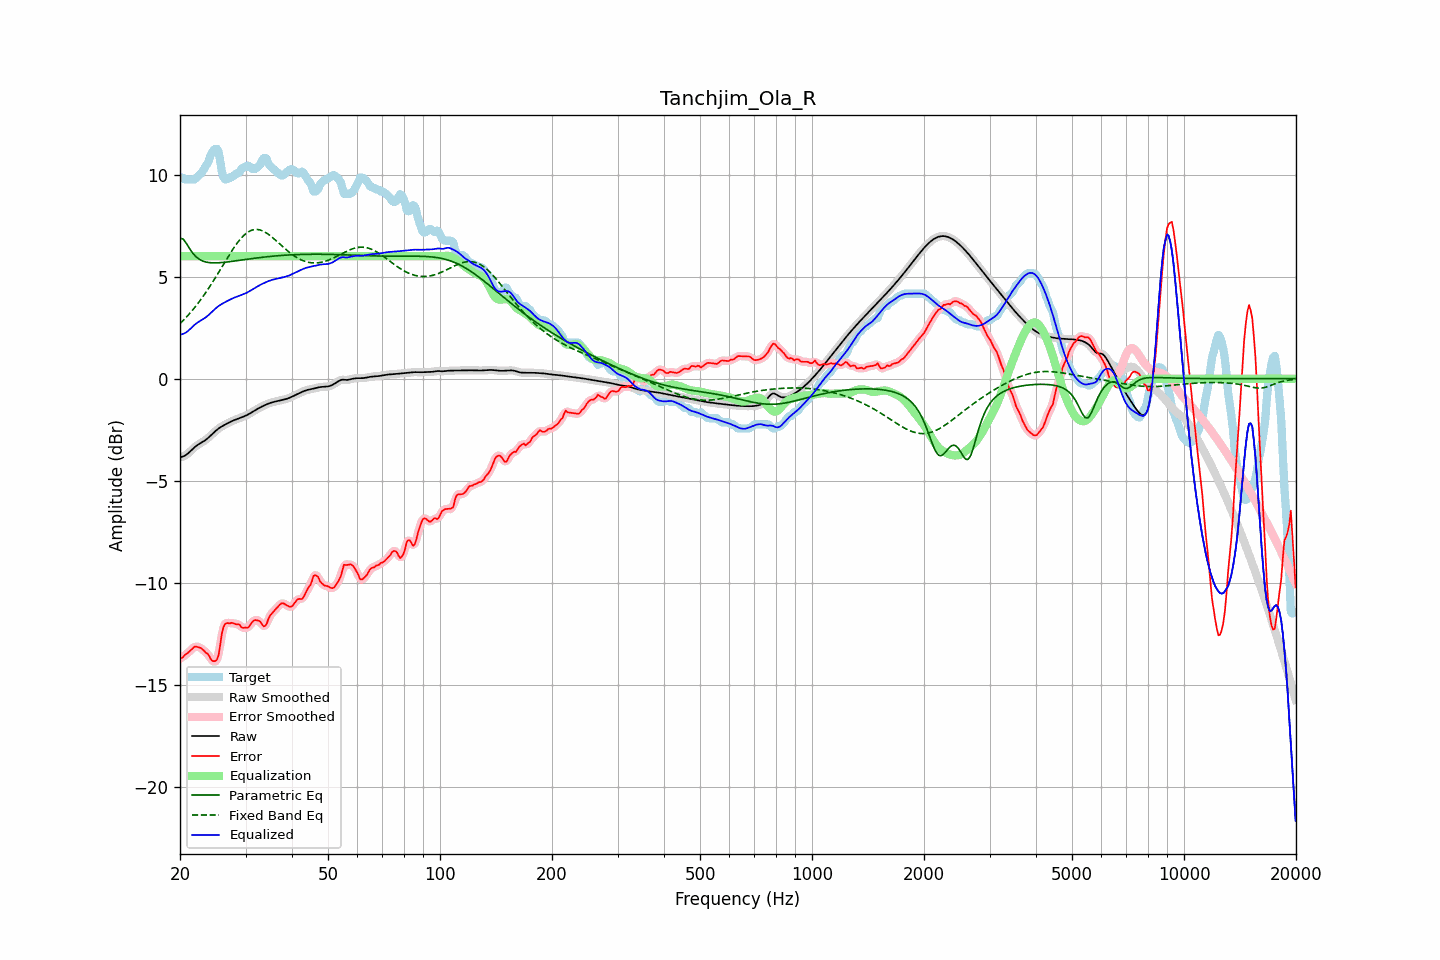

The table this chart was drawn from, first rows:
frequency, raw, error, smoothed, error_smoothed, equalization, parametric_eq, fixed_band_eq, equalized_raw, equalized_smoothed, target
20.00, -3.86, -13.69, -3.85, -13.71, 6.00, 6.89, 2.70, 2.14, 2.15, 9.83
20.20, -3.83, -13.70, -3.84, -13.67, 6.00, 6.87, 2.78, 2.17, 2.16, 9.86
20.40, -3.80, -13.63, -3.81, -13.61, 6.00, 6.84, 2.86, 2.20, 2.19, 9.83
20.61, -3.77, -13.53, -3.77, -13.56, 6.00, 6.73, 2.94, 2.23, 2.23, 9.76
20.81, -3.72, -13.48, -3.72, -13.48, 6.00, 6.63, 3.02, 2.28, 2.28, 9.76
21.02, -3.66, -13.42, -3.66, -13.42, 6.00, 6.50, 3.11, 2.34, 2.34, 9.76
21.23, -3.59, -13.35, -3.59, -13.35, 6.00, 6.37, 3.19, 2.41, 2.41, 9.76
21.44, -3.51, -13.28, -3.51, -13.27, 6.00, 6.26, 3.29, 2.49, 2.49, 9.76
21.66, -3.44, -13.20, -3.44, -13.20, 6.00, 6.14, 3.38, 2.56, 2.56, 9.76
21.87, -3.36, -13.13, -3.37, -13.15, 6.00, 6.06, 3.47, 2.64, 2.63, 9.76
22.09, -3.30, -13.13, -3.30, -13.13, 6.00, 5.97, 3.57, 2.70, 2.70, 9.83
22.31, -3.24, -13.14, -3.24, -13.13, 6.00, 5.91, 3.67, 2.76, 2.76, 9.90
22.54, -3.19, -13.17, -3.19, -13.16, 6.00, 5.85, 3.78, 2.81, 2.81, 9.98
22.76, -3.14, -13.19, -3.14, -13.20, 6.00, 5.81, 3.88, 2.86, 2.86, 10.05
22.99, -3.10, -13.26, -3.10, -13.26, 6.00, 5.77, 3.99, 2.90, 2.90, 10.16
23.22, -3.05, -13.33, -3.05, -13.33, 6.00, 5.74, 4.10, 2.95, 2.95, 10.28
23.45, -2.99, -13.43, -2.99, -13.40, 6.00, 5.72, 4.22, 3.01, 3.01, 10.43
23.69, -2.93, -13.46, -2.93, -13.48, 6.00, 5.70, 4.34, 3.07, 3.07, 10.53
23.92, -2.86, -13.55, -2.86, -13.59, 6.00, 5.69, 4.45, 3.14, 3.14, 10.69
24.16, -2.79, -13.72, -2.79, -13.70, 6.00, 5.68, 4.57, 3.21, 3.21, 10.93
24.40, -2.72, -13.82, -2.72, -13.80, 6.00, 5.68, 4.70, 3.28, 3.28, 11.10
24.65, -2.64, -13.84, -2.64, -13.86, 6.00, 5.68, 4.82, 3.36, 3.36, 11.20
24.89, -2.57, -13.83, -2.57, -13.86, 6.00, 5.67, 4.95, 3.43, 3.43, 11.26
25.14, -2.50, -13.76, -2.50, -13.75, 6.00, 5.68, 5.08, 3.50, 3.50, 11.26
25.39, -2.44, -13.54, -2.44, -13.46, 6.00, 5.68, 5.21, 3.56, 3.56, 11.11
25.65, -2.39, -13.05, -2.39, -13.03, 6.00, 5.69, 5.34, 3.61, 3.61, 10.67
25.91, -2.34, -12.49, -2.34, -12.57, 6.00, 5.69, 5.47, 3.66, 3.66, 10.15
26.16, -2.29, -12.17, -2.29, -12.20, 6.00, 5.70, 5.60, 3.71, 3.71, 9.88
26.43, -2.25, -12.01, -2.25, -12.01, 6.00, 5.71, 5.73, 3.75, 3.75, 9.76
26.69, -2.21, -11.97, -2.21, -11.97, 6.00, 5.72, 5.86, 3.79, 3.79, 9.76
26.96, -2.17, -11.97, -2.17, -11.96, 6.00, 5.73, 5.99, 3.83, 3.83, 9.80
27.23, -2.13, -11.99, -2.13, -11.97, 6.00, 5.74, 6.11, 3.87, 3.87, 9.86
27.50, -2.09, -11.95, -2.09, -11.97, 6.00, 5.75, 6.24, 3.91, 3.91, 9.86
27.77, -2.05, -11.97, -2.05, -11.98, 6.00, 5.76, 6.36, 3.95, 3.95, 9.92
28.05, -2.02, -12.00, -2.02, -12.00, 6.00, 5.77, 6.47, 3.98, 3.98, 9.98
28.33, -1.99, -12.04, -1.99, -12.01, 6.00, 5.78, 6.58, 4.01, 4.01, 10.05
28.62, -1.96, -12.02, -1.96, -12.04, 6.00, 5.79, 6.69, 4.04, 4.04, 10.06
28.90, -1.93, -12.05, -1.93, -12.08, 6.00, 5.80, 6.79, 4.07, 4.07, 10.12
29.19, -1.90, -12.16, -1.90, -12.14, 6.00, 5.81, 6.88, 4.10, 4.10, 10.26
29.48, -1.87, -12.21, -1.87, -12.18, 6.00, 5.82, 6.96, 4.13, 4.13, 10.33
29.78, -1.84, -12.20, -1.84, -12.21, 6.00, 5.83, 7.04, 4.16, 4.16, 10.36
30.08, -1.80, -12.18, -1.80, -12.21, 6.00, 5.85, 7.11, 4.20, 4.20, 10.38
30.38, -1.77, -12.21, -1.77, -12.18, 6.00, 5.86, 7.17, 4.23, 4.23, 10.44
30.68, -1.72, -12.14, -1.72, -12.12, 6.00, 5.87, 7.22, 4.28, 4.28, 10.42
30.99, -1.68, -12.02, -1.68, -12.03, 6.00, 5.88, 7.26, 4.32, 4.32, 10.35
31.30, -1.63, -11.91, -1.63, -11.92, 6.00, 5.89, 7.28, 4.37, 4.37, 10.28
31.61, -1.58, -11.84, -1.58, -11.85, 6.00, 5.90, 7.31, 4.42, 4.42, 10.26
31.93, -1.53, -11.82, -1.53, -11.82, 6.00, 5.91, 7.31, 4.47, 4.47, 10.29
32.24, -1.49, -11.84, -1.49, -11.83, 6.00, 5.92, 7.31, 4.51, 4.51, 10.35
32.57, -1.44, -11.86, -1.44, -11.86, 6.00, 5.93, 7.30, 4.56, 4.56, 10.42
32.89, -1.40, -11.91, -1.40, -11.94, 6.00, 5.94, 7.28, 4.60, 4.60, 10.51
33.22, -1.36, -12.03, -1.36, -12.03, 6.00, 5.95, 7.25, 4.64, 4.64, 10.67
33.55, -1.32, -12.13, -1.32, -12.11, 6.00, 5.96, 7.22, 4.68, 4.68, 10.81
33.89, -1.29, -12.11, -1.29, -12.09, 6.00, 5.97, 7.18, 4.71, 4.71, 10.83
34.23, -1.25, -12.00, -1.25, -11.97, 6.00, 5.97, 7.13, 4.75, 4.75, 10.75
34.57, -1.22, -11.76, -1.22, -11.80, 6.00, 5.98, 7.07, 4.78, 4.78, 10.54
34.92, -1.19, -11.61, -1.19, -11.63, 6.00, 5.99, 7.02, 4.81, 4.81, 10.42
35.27, -1.16, -11.51, -1.16, -11.50, 6.00, 6.00, 6.95, 4.84, 4.84, 10.35
35.62, -1.14, -11.42, -1.14, -11.42, 6.00, 6.01, 6.89, 4.86, 4.86, 10.28
35.97, -1.12, -11.33, -1.12, -11.34, 6.00, 6.01, 6.82, 4.88, 4.88, 10.21
... 635 more rows
